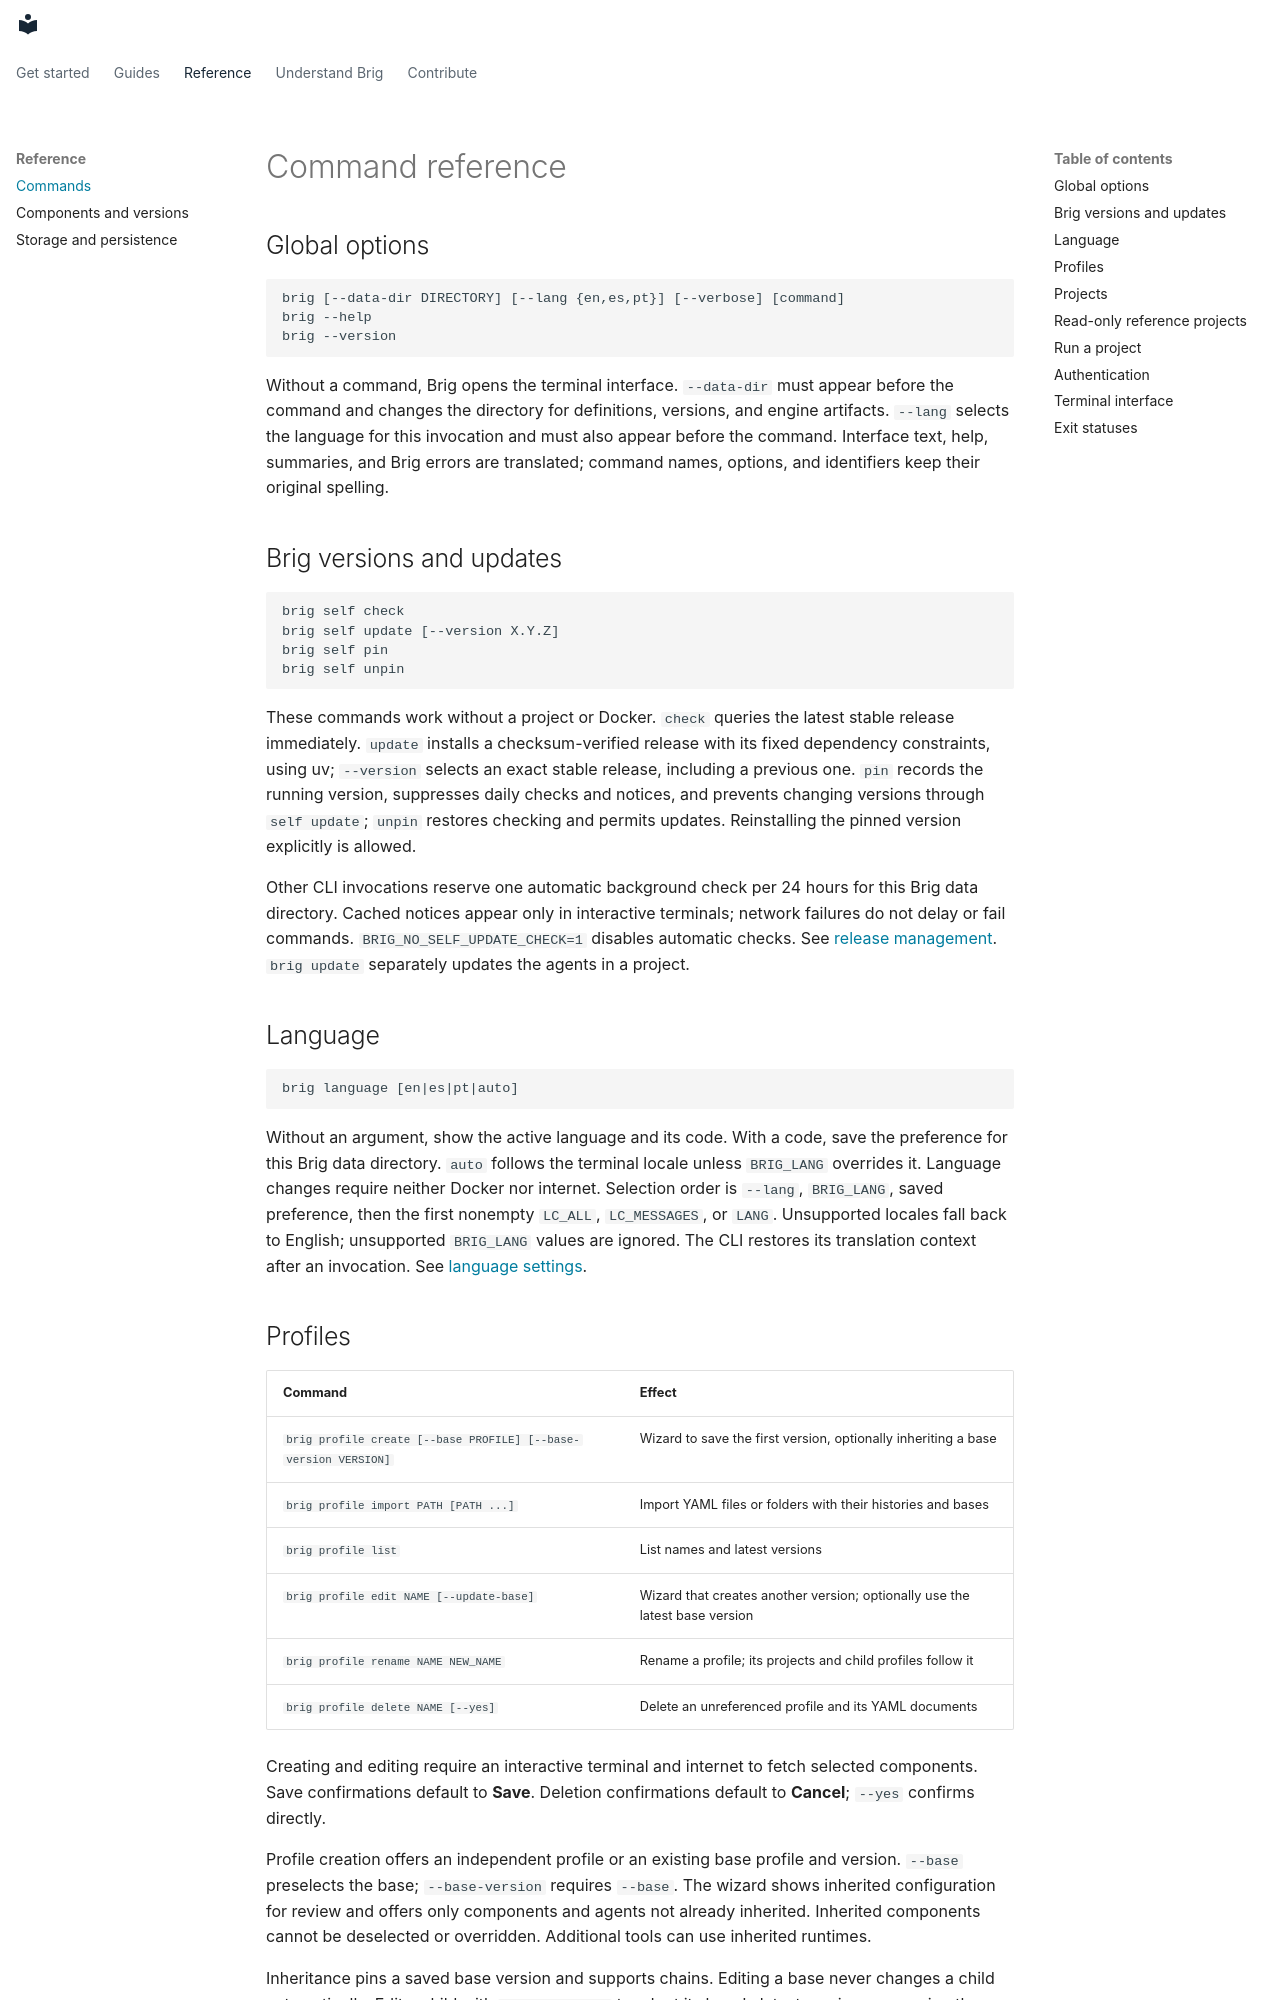

repository: HildegarMedina/brig · page: reference/cli/index.html · generator: mkdocs

# Command reference

## Global options

```text
brig [--data-dir DIRECTORY] [--lang {en,es,pt}] [--verbose] [command]
brig --help
brig --version
```

Without a command, Brig opens the terminal interface. `--data-dir` must appear
before the command and changes the directory for definitions, versions, and
engine artifacts. `--lang` selects the language for this invocation and must also
appear before the command. Interface text, help, summaries, and Brig errors are
translated; command names, options, and identifiers keep their original spelling.

## Brig versions and updates

```text
brig self check
brig self update [--version X.Y.Z]
brig self pin
brig self unpin
```

These commands work without a project or Docker. `check` queries the latest
stable release immediately. `update` installs a checksum-verified release with
its fixed dependency constraints, using uv; `--version` selects an exact stable
release, including a previous one. `pin` records the running version, suppresses
daily checks and notices, and prevents changing versions through `self update`;
`unpin` restores checking and permits updates. Reinstalling the pinned version
explicitly is allowed.

Other CLI invocations reserve one automatic background check per 24 hours for
this Brig data directory. Cached notices appear only in interactive terminals;
network failures do not delay or fail commands. `BRIG_NO_SELF_UPDATE_CHECK=1`
disables automatic checks. See [release management](../how-to/releases.md).
`brig update` separately updates the agents in a project.

## Language

```text
brig language [en|es|pt|auto]
```

Without an argument, show the active language and its code. With a code, save the
preference for this Brig data directory. `auto` follows the terminal locale unless
`BRIG_LANG` overrides it. Language changes require neither Docker nor internet.
Selection order is `--lang`, `BRIG_LANG`, saved preference, then the first nonempty
`LC_ALL`, `LC_MESSAGES`, or `LANG`. Unsupported locales fall back to English;
unsupported `BRIG_LANG` values are ignored. The CLI restores its translation
context after an invocation. See [language settings](../how-to/languages.md).
